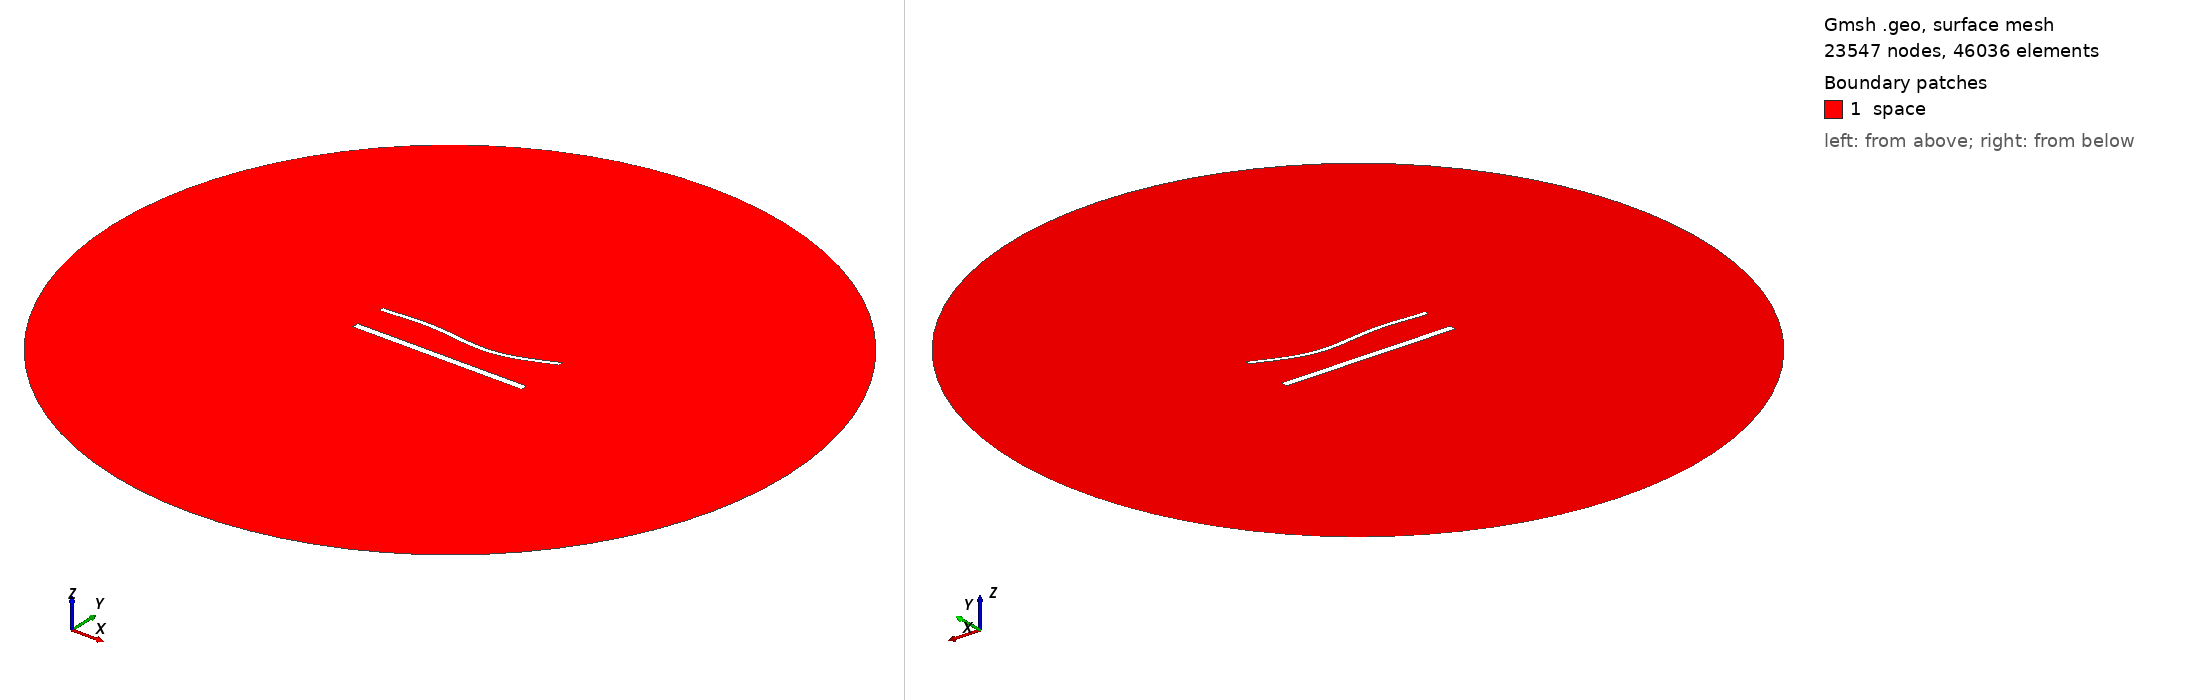

Gmsh geometry script, surface-meshed: 23547 nodes, 46036 surface elements. Boundary patches (legend numbers): 1 space. Left view from above one corner, right view from below the opposite corner. Legend entries are the model's physical surfaces. The drawing asked Gmsh for element sizes between 1% and 20% of the model's largest extent; the script's own settings can give other sizes.

=== 1682.geo (drawn) ===
//---------------------------------------
// Geometry kernel
//---------------------------------------

SetFactory("OpenCASCADE");



//---------------------------------------
// Parameters of the geometry
//---------------------------------------

// Overetch of the upper plate
overetch = 0.5;

// Distance between the plates
distance = 20.0;

// Discretization over the x axis (for the deformation)
nx = 50; 

// Length of the plate
L = 100 - overetch; 

// Number of modes
n = 4; 

// 1st mode coefficient
coeff(1) = 1.5;
beta(1) = 0.596864 * 3.1415926535 / L;

// 2nd mode coefficient
coeff(2) = -1.5;
beta(2) = 1.49418 * 3.1415926535 / L;

// 3rd mode coefficient
coeff(3) = 1.5;
beta(3) = 2.50025 * 3.1415926535 / L;

// 4th mode coefficient
coeff(4) = 0.0;
beta(4) = 3.49999 * 3.1415926535 / L;



//---------------------------------------
// Upper plate (deformed rectangle)
//---------------------------------------

// Coordiantes of the upper plate
xmin = -50;
xmax = 50 - overetch;

// Height of the upper plate
yheight = 4 - 2 * overetch;

// Indexes of the points
UpperID[] = {};
LowerID[] = {};
LeftID[] = {};
RightID[] = {};

// Point index
p = 1;

// Horizontal edges
For i In {1:nx}
    x = xmin + (i-1)*(xmax - xmin)/(nx-1);

    y_bottom = distance / 2 + overetch;
    For j In {1:n}
        C = (Cosh(beta(j)*L) + Cos(beta(j)*L)) / (Sinh(beta(j)*L) + Sin(beta(j)*L));
        y_bottom  = y_bottom + coeff(j) * (Cosh(beta(j)*(x+50)) - Cos(beta(j)*(x+50)) - C * (Sinh(beta(j)*(x+50)) - Sin(beta(j)*(x+50))));
    EndFor

    y_top = y_bottom + yheight;

    Point(p) = {x, y_top, 0, 1.0};
    UpperID[i] = p;
    p = p + 1;

    Point(p) = {x, y_bottom, 0, 1.0};
    LowerID[i] = p;
    p = p + 1;
EndFor

// Create point lists
UpperPts[] = {}; LowerPts[] = {};
For i In {1:nx}
  UpperPts[] += {UpperID[i]};
  LowerPts[] += {LowerID[i]};
EndFor

// Build splines
Spline(1) = {UpperPts[]};
Spline(2) = {LowerPts[]};
Line(3) = {LowerPts[nx-1], UpperPts[nx-1]};
Line(4) = {LowerPts[0], UpperPts[0]};

// Build the plane surface
Curve Loop(1) = {2, 3, -1, -4};
Plane Surface(1) = {1};



//---------------------------------------
// Lower plate (rectangle)
//---------------------------------------

// Vertices
Point(1001) = {-50, -distance/2, 0, 1.0};
Point(1002) = { 50, -distance/2, 0, 1.0};
Point(1003) = { 50,  -distance/2 + 4, 0, 1.0};
Point(1004) = {-50,  -distance/2 + 4, 0, 1.0};

// Edges
Line(5) = {1001, 1002};
Line(6) = {1002, 1003};
Line(7) = {1003, 1004};
Line(8) = {1004, 1001};

// Plane surface
Line Loop(2) = {5, 6, 7, 8};
Plane Surface(2) = {2}; 



//---------------------------------------
// Outer (fictious) boundary
//---------------------------------------

// Points
Point(1005) = {0, 0, 0};       // Center
Point(1006) = {200, 0, 0};     // Start point
Point(1007) = {0, 200, 0};     // 90 degrees
Point(1008) = {-200, 0, 0};    // 180 degrees
Point(1009) = {0, -200, 0};    // 270 degrees

// Circle arcs (each needs start, center, end)
Circle(9) = {1006, 1005, 1007};
Circle(10) = {1007, 1005, 1008};
Circle(11) = {1008, 1005, 1009};
Circle(12) = {1009, 1005, 1006};

// Plane surface for the entire domain
Curve Loop(3) = {9, 10, 11, 12};
Surface(3) = {3};

// Subtract the plates from the whole domain to obtain the actual domain where we want to solve the equations
BooleanDifference{ Surface{3}; Delete; }{ Surface{1}; Surface{2}; Delete; }




//---------------------------------------
// Transfinite Lines/Curves
//---------------------------------------

// Set the number of points on the boundaries
r = 6;
d = 0.15;

// Plates
Transfinite Curve {1} = 50*r/4 Using Progression 1;
Transfinite Line {2} = 50*r Using Progression 1;
Transfinite Curve {3, 4} = 2*r Using Progression 1+d;
Transfinite Line {5} = 50*r/4 Using Progression 1;
Transfinite Line {7} = 50*r Using Progression 1;
Transfinite Line {6} = 2*r Using Progression 1-d;
Transfinite Line {8} = 2*r Using Progression 1+d;

// Outer boundary
Transfinite Line {9, 10, 11, 12} = 20 Using Progression 1;



//---------------------------------------
// Physical groups
//---------------------------------------                

// Physical curves (boundaries)
Physical Line("force_segment", 10) = {2};
Physical Line("upper_plate", 11) = {1, 3, 4};
Physical Line("lower_plate", 12) = {5, 6, 7, 8};
Physical Line("boundary", 20) = {9, 10, 11, 12};

// Physical Surfaces
Physical Surface("space", 30) = {3};



//---------------------------------------
// 6. Generate the Mesh
//---------------------------------------

// 2D mesh generation
Mesh 2;
